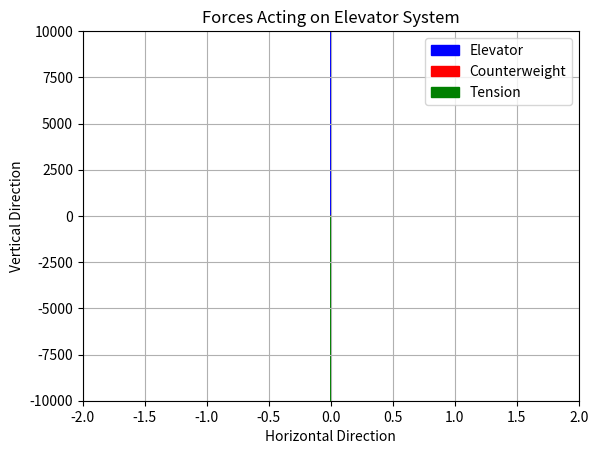

The matplotlib source for this figure:
import numpy as np
import matplotlib.pyplot as plt

# Define parameters
elevator_mass = 5000  # in kg
counterweight_mass = 5000  # in kg
g = 9.81  # acceleration due to gravity in m/s^2
cable_tension = 50000  # in N

# Define vectors for forces
elevator_force = np.array([0, elevator_mass * g])
counterweight_force = np.array([0, -counterweight_mass * g])
tension_force = np.array([0, -cable_tension])

# Create a figure and axis
fig, ax = plt.subplots()

# Plot elevator and forces
ax.arrow(0, 0, 0, elevator_mass * g, head_width=0.5, head_length=0.5, fc='b', ec='b', label='Elevator')
ax.arrow(0, 0, 0, -counterweight_mass * g, head_width=0.5, head_length=0.5, fc='r', ec='r', label='Counterweight')
ax.arrow(0, 0, 0, -cable_tension, head_width=0.5, head_length=0.5, fc='g', ec='g', label='Tension')

# Set axis limits
ax.set_xlim(-2, 2)
ax.set_ylim(-10000, 10000)

# Add labels and title
ax.set_xlabel('Horizontal Direction')
ax.set_ylabel('Vertical Direction')
ax.set_title('Forces Acting on Elevator System')

# Add legend
ax.legend()

# Show plot
plt.grid(True)
plt.show()
